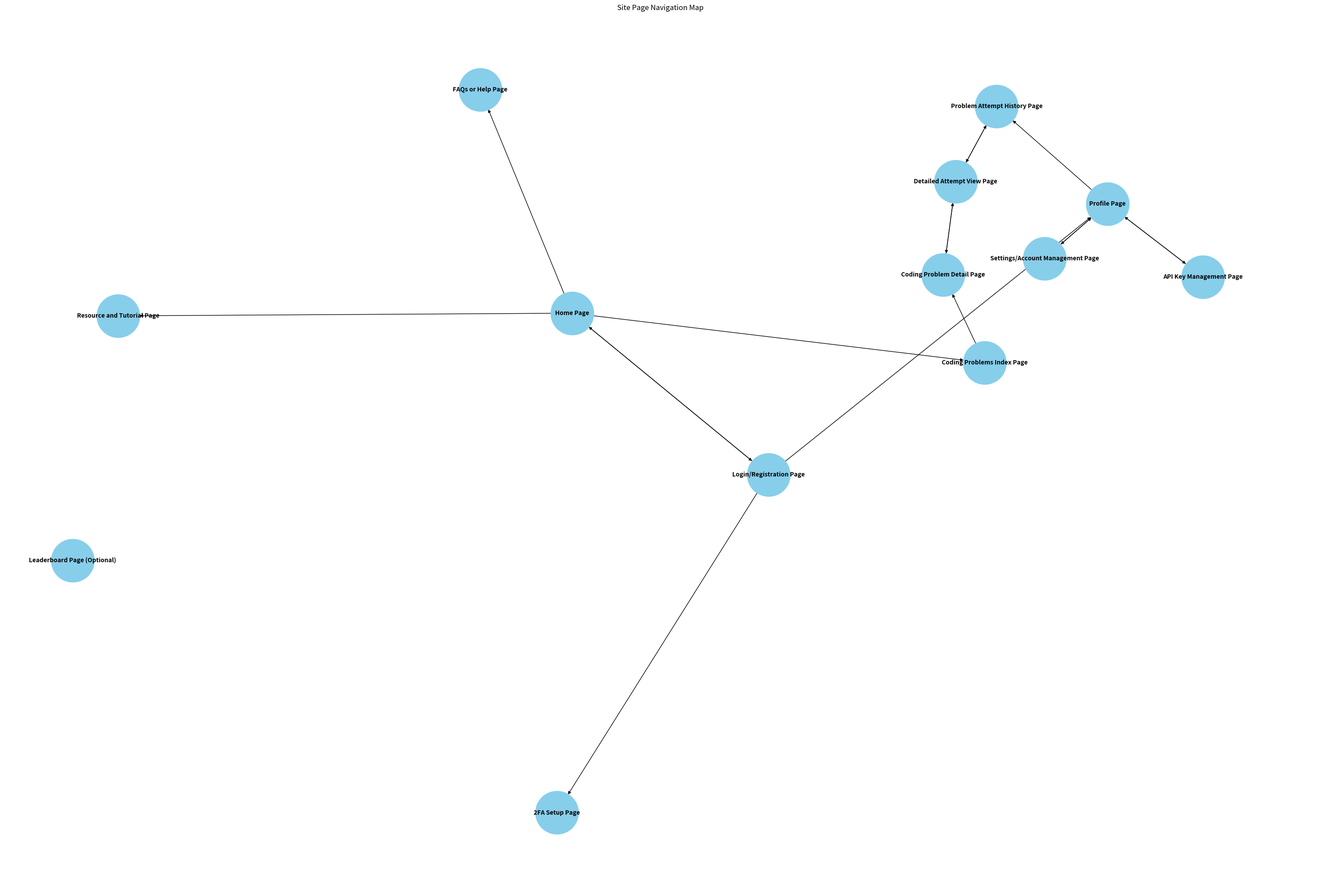

This figure's Python source:
#%%
import matplotlib.pyplot as plt
import networkx as nx

# Define the graph
G = nx.DiGraph()

# Add nodes with the page name as the node ID
pages = [
    "Home Page", "Login/Registration Page", "Profile Page",
    "Coding Problems Index Page", "Coding Problem Detail Page",
    "2FA Setup Page", "Problem Attempt History Page", "Detailed Attempt View Page",
    "FAQs or Help Page", "Settings/Account Management Page", "API Key Management Page",
    "Leaderboard Page (Optional)", "Resource and Tutorial Page"
]

# Adding nodes to the graph
G.add_nodes_from(pages)

# Define edges (navigation) between pages
edges = [
    ("Home Page", "Login/Registration Page"),
    ("Login/Registration Page", "Home Page"),
    ("Login/Registration Page", "2FA Setup Page"),
    ("Login/Registration Page", "Profile Page"),
    ("Profile Page", "Settings/Account Management Page"),
    ("Profile Page", "API Key Management Page"),
    ("Profile Page", "Problem Attempt History Page"),
    ("Coding Problems Index Page", "Coding Problem Detail Page"),
    ("Coding Problem Detail Page", "Detailed Attempt View Page"),
    ("Detailed Attempt View Page", "Coding Problem Detail Page"),
    ("Detailed Attempt View Page", "Problem Attempt History Page"),
    ("Problem Attempt History Page", "Detailed Attempt View Page"),
    ("Settings/Account Management Page", "Profile Page"),
    ("API Key Management Page", "Profile Page"),
    ("Home Page", "FAQs or Help Page"),
    ("Home Page", "Coding Problems Index Page"),
    ("Home Page", "Resource and Tutorial Page"),
]

# Adding edges to the graph
G.add_edges_from(edges)

# Draw the graph
plt.figure(figsize=(30, 20))
pos = nx.spring_layout(G, k=0.15, iterations=20)
nx.draw(G, pos, with_labels=True, node_size=5000, node_color="skyblue", font_size=10, font_weight="bold", arrows=True)
plt.title("Site Page Navigation Map")
plt.axis("off")  # Turn off the axis
plt.show()
#%%
